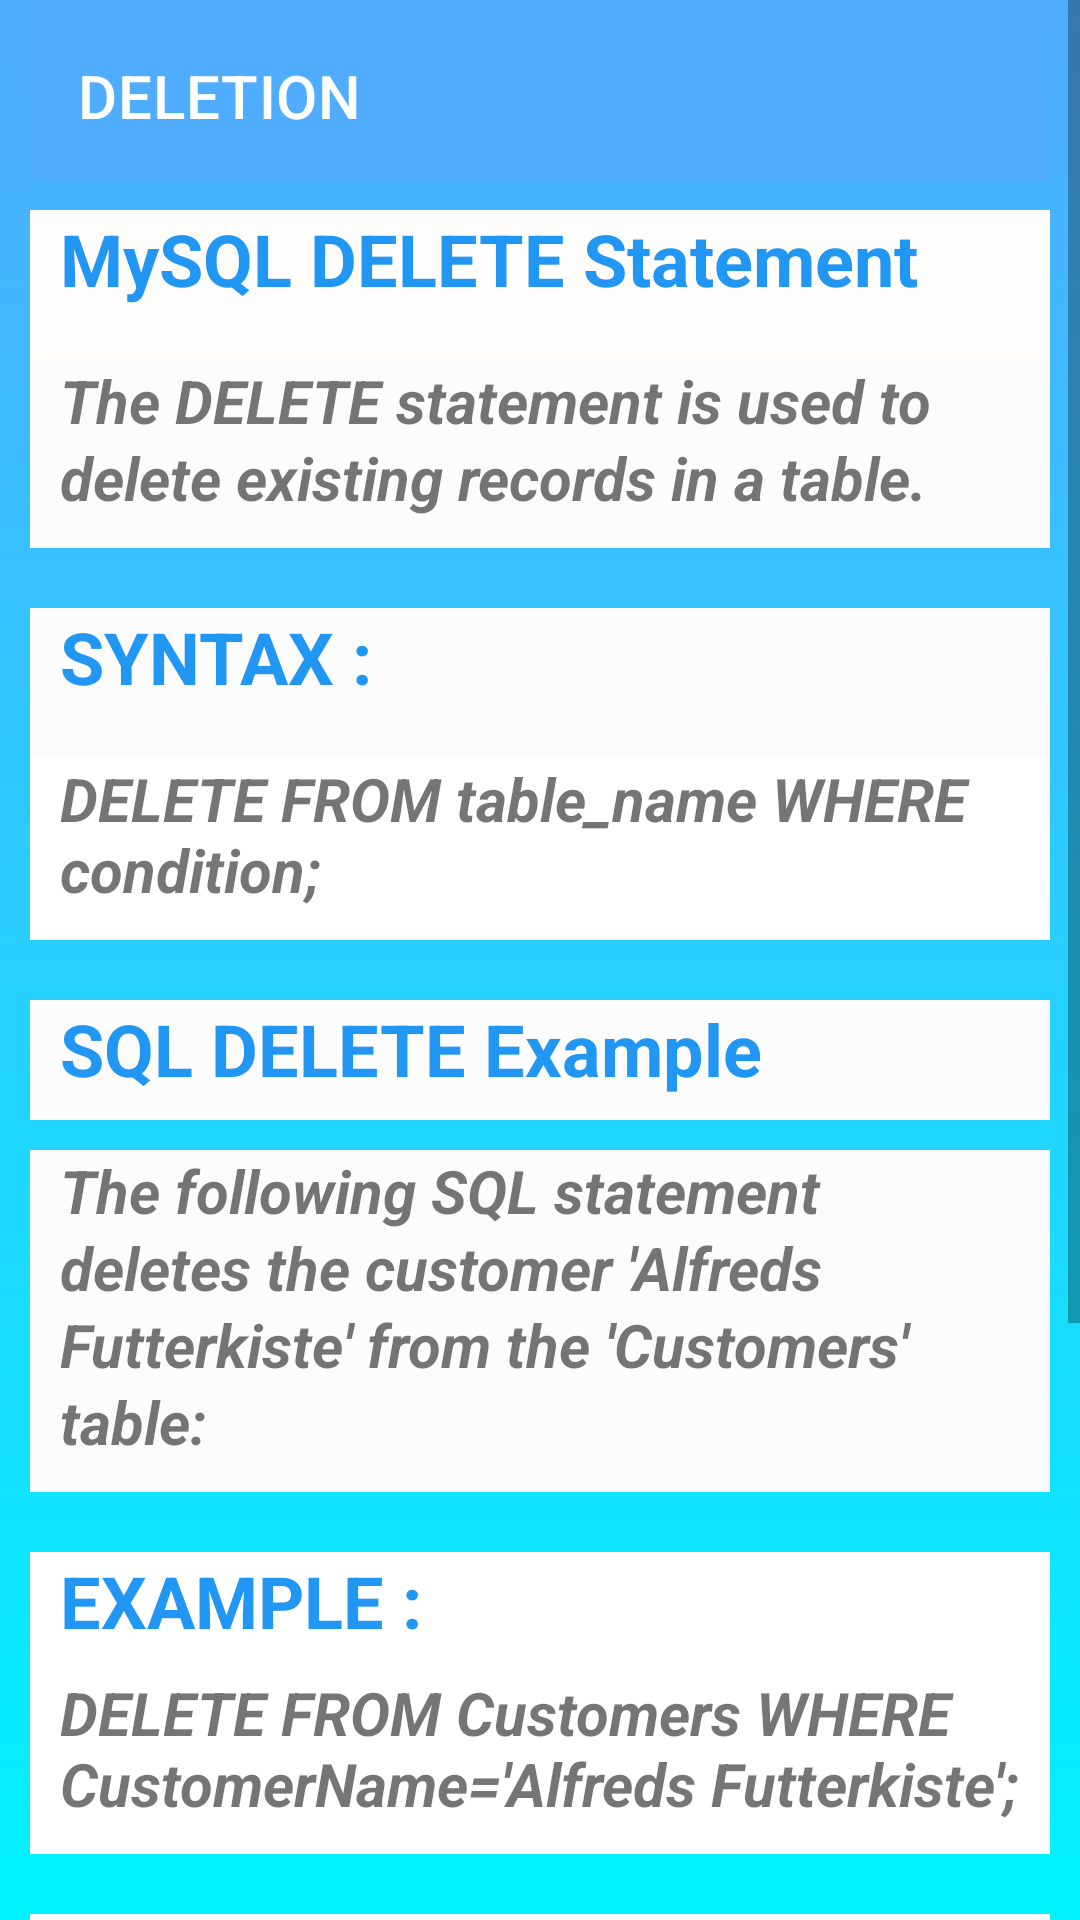

This screen was rendered from an Android layout file. Write that file and the resources it references.
<!-- AndroidManifest.xml: application theme Theme.Phpandmysqltutorial -->
<!-- res/layout/activity_deletion.xml -->
<?xml version="1.0" encoding="utf-8"?>
<ScrollView xmlns:android="http://schemas.android.com/apk/res/android"
    xmlns:app="http://schemas.android.com/apk/res-auto"
    xmlns:tools="http://schemas.android.com/tools"
    android:layout_width="match_parent"
    android:layout_height="match_parent"
    android:background="@drawable/backcolor"
    android:contentDescription="@string/app_name"
    android:foregroundTint="#FCF5F5"
    android:textAlignment="inherit"
    app:layout_constraintBottom_toBottomOf="parent"
    app:layout_constraintEnd_toEndOf="parent"
    app:layout_constraintStart_toStartOf="parent"
    app:layout_constraintTop_toTopOf="parent"
    tools:ignore="ScrollViewCount">

    <FrameLayout
        android:layout_width="match_parent"
        android:layout_height="wrap_content">

        <LinearLayout
            android:layout_width="match_parent"
            android:layout_height="match_parent"
            android:orientation="vertical"
            android:paddingLeft="10dp"
            android:paddingTop="4dp"
            android:paddingRight="10dp"
            android:paddingBottom="4dp">

            <androidx.appcompat.widget.Toolbar
                android:id="@+id/too2"
                android:layout_width="match_parent"
                android:layout_height="56dp"
                android:background="#4facfe"
                android:minHeight="?attr/actionBarSize"
                android:theme="?attr/actionBarTheme"
                app:title="DELETION" />

            <Space
                android:layout_width="match_parent"
                android:layout_height="10dp" />

            <TextView
                android:id="@+id/text12"
                android:layout_width="match_parent"
                android:layout_height="50dp"
                android:background="#FDFCFC"
                android:backgroundTint="#FFFCFC"
                android:paddingLeft="10dp"
                android:text="MySQL DELETE Statement"
                android:textColor="#2196F3"
                android:textSize="24sp"
                android:textStyle="bold" />

            <TextView
                android:id="@+id/checked9"
                android:layout_width="match_parent"
                android:layout_height="wrap_content"
                android:paddingBottom="10dp"
                android:background="#FDFCFC"
                android:paddingLeft="10dp"
                android:paddingRight="10dp"
                android:lineSpacingExtra="2sp"
                android:text="The DELETE statement is used to delete existing records in a table."
                android:textSize="20sp"
                android:textStyle="bold|italic" />


            <Space
                android:layout_width="match_parent"
                android:layout_height="20dp" />

            <TextView
                android:id="@+id/text14"
                android:layout_width="390dp"
                android:layout_height="50dp"
                android:background="#FDFCFC"
                android:paddingLeft="10dp"
                android:text='SYNTAX :'
                android:textColor="#2196F3"
                android:textSize="24sp"
                android:textStyle="bold" />


            <TextView
                android:layout_width="match_parent"
                android:layout_height="wrap_content"
                android:paddingBottom="10dp"
                android:paddingLeft="10dp"
                android:background="@color/white"
                android:text="DELETE FROM table_name WHERE condition;"
                android:textSize="20sp"
                android:textStyle="bold|italic"/>

            <Space
                android:layout_width="match_parent"
                android:layout_height="20dp" />

            <TextView
                android:id="@+id/tex17"
                android:layout_width="match_parent"
                android:layout_height="40dp"
                android:background="#FDFCFC"
                android:paddingLeft="10dp"
                android:text="SQL DELETE Example"
                android:textColor="#2196F3"
                android:textSize="24sp"
                android:textStyle="bold" />


            <Space
                android:layout_width="match_parent"
                android:layout_height="10dp"/>



            <TextView
                android:id="@+id/chec2"
                android:layout_width="match_parent"
                android:layout_height="wrap_content"
                android:paddingBottom="10dp"
                android:background="#FDFCFC"
                android:paddingLeft="10dp"
                android:paddingRight="10dp"
                android:lineSpacingExtra="2sp"
                android:text="The following SQL statement deletes the customer 'Alfreds Futterkiste' from the 'Customers' table:"
                android:textSize="20sp"
                android:textStyle="bold|italic" />


            <Space
                android:layout_width="match_parent"
                android:layout_height="20dp" />

            <TextView
                android:layout_width="match_parent"
                android:layout_height="40dp"
                android:background="@color/white"
                android:paddingLeft="10dp"
                android:text='EXAMPLE :'
                android:textColor="#2196F3"
                android:textSize="24sp"
                android:textStyle="bold"/>

            <TextView
                android:layout_width="match_parent"
                android:layout_height="wrap_content"
                android:paddingBottom="10dp"
                android:paddingLeft="10dp"
                android:background="@color/white"
                android:textSize="20sp"
                android:textStyle="bold|italic"
                android:text="DELETE FROM Customers WHERE CustomerName='Alfreds Futterkiste';"
                 />

            <Space
                android:layout_width="match_parent"
                android:layout_height="20dp"/>

            <TextView
                android:id="@+id/tex37"
                android:layout_width="match_parent"
                android:layout_height="40dp"
                android:paddingLeft="10dp"
                android:background="#FDFCFC"
                android:text="Delete All Records"
                android:textColor="#2196F3"
                android:textSize="24sp"
                android:textStyle="bold" />


            <Space
                android:layout_width="match_parent"
                android:layout_height="10dp"/>



            <TextView
                android:id="@+id/chec62"
                android:layout_width="match_parent"
                android:layout_height="wrap_content"
                android:paddingBottom="10dp"
                android:background="#FDFCFC"
                android:paddingLeft="10dp"
                android:paddingRight="10dp"
                android:lineSpacingExtra="2sp"
                android:text="It is possible to delete all rows in a table without deleting the table. This means that the table structure, attributes, and indexes will be intact:"
                android:textSize="20sp"
                android:textStyle="bold|italic" />


            <Space
                android:layout_width="match_parent"
                android:layout_height="20dp" />

            <TextView
                android:layout_width="match_parent"
                android:layout_height="40dp"
                android:background="@color/white"
                android:paddingLeft="10dp"
                android:text='SYNTAX :'
                android:textColor="#2196F3"
                android:textSize="24sp"
                android:textStyle="bold"/>

            <TextView
                android:layout_width="match_parent"
                android:layout_height="wrap_content"
                android:paddingBottom="10dp"
                android:background="@color/white"
                android:paddingLeft="10dp"
                android:text="DELETE FROM table_name;"
                android:textSize="20sp"
                android:textStyle="bold|italic"
                />




        </LinearLayout>

    </FrameLayout>
</ScrollView>
<!-- resources referenced by this layout -->
<resources>
  <color name="white">#FFFFFFFF</color>
  <!-- drawable backcolor (drawable) -->
  <?xml version="1.0" encoding="utf-8"?>
  <selector xmlns:android="http://schemas.android.com/apk/res/android">
      <item>
          <shape>
  
              <gradient android:angle="90"
                  android:startColor="#00f2fe"
                  android:endColor="#4facfe"
                  android:type="linear"/>
  
          </shape>
  
  
      </item>
  </selector>
  <string name="app_name">phpandmysqltutorial</string>
  <style name="Theme.Phpandmysqltutorial" parent="Theme.MaterialComponents.DayNight.DarkActionBar">
          
          <item name="colorPrimary">@color/purple_500</item>
          <item name="colorPrimaryVariant">@color/purple_700</item>
          <item name="colorOnPrimary">@color/white</item>
          
          <item name="colorSecondary">@color/teal_200</item>
          <item name="colorSecondaryVariant">@color/teal_700</item>
          <item name="colorOnSecondary">@color/black</item>
          
          <item name="android:statusBarColor">?attr/colorPrimaryVariant</item>
          
      </style>
  <color name="purple_500">#FF6200EE</color>
  <color name="purple_700">#FF3700B3</color>
  <color name="teal_200">#FF03DAC5</color>
  <color name="teal_700">#FF018786</color>
  <color name="black">#FF000000</color>
</resources>
